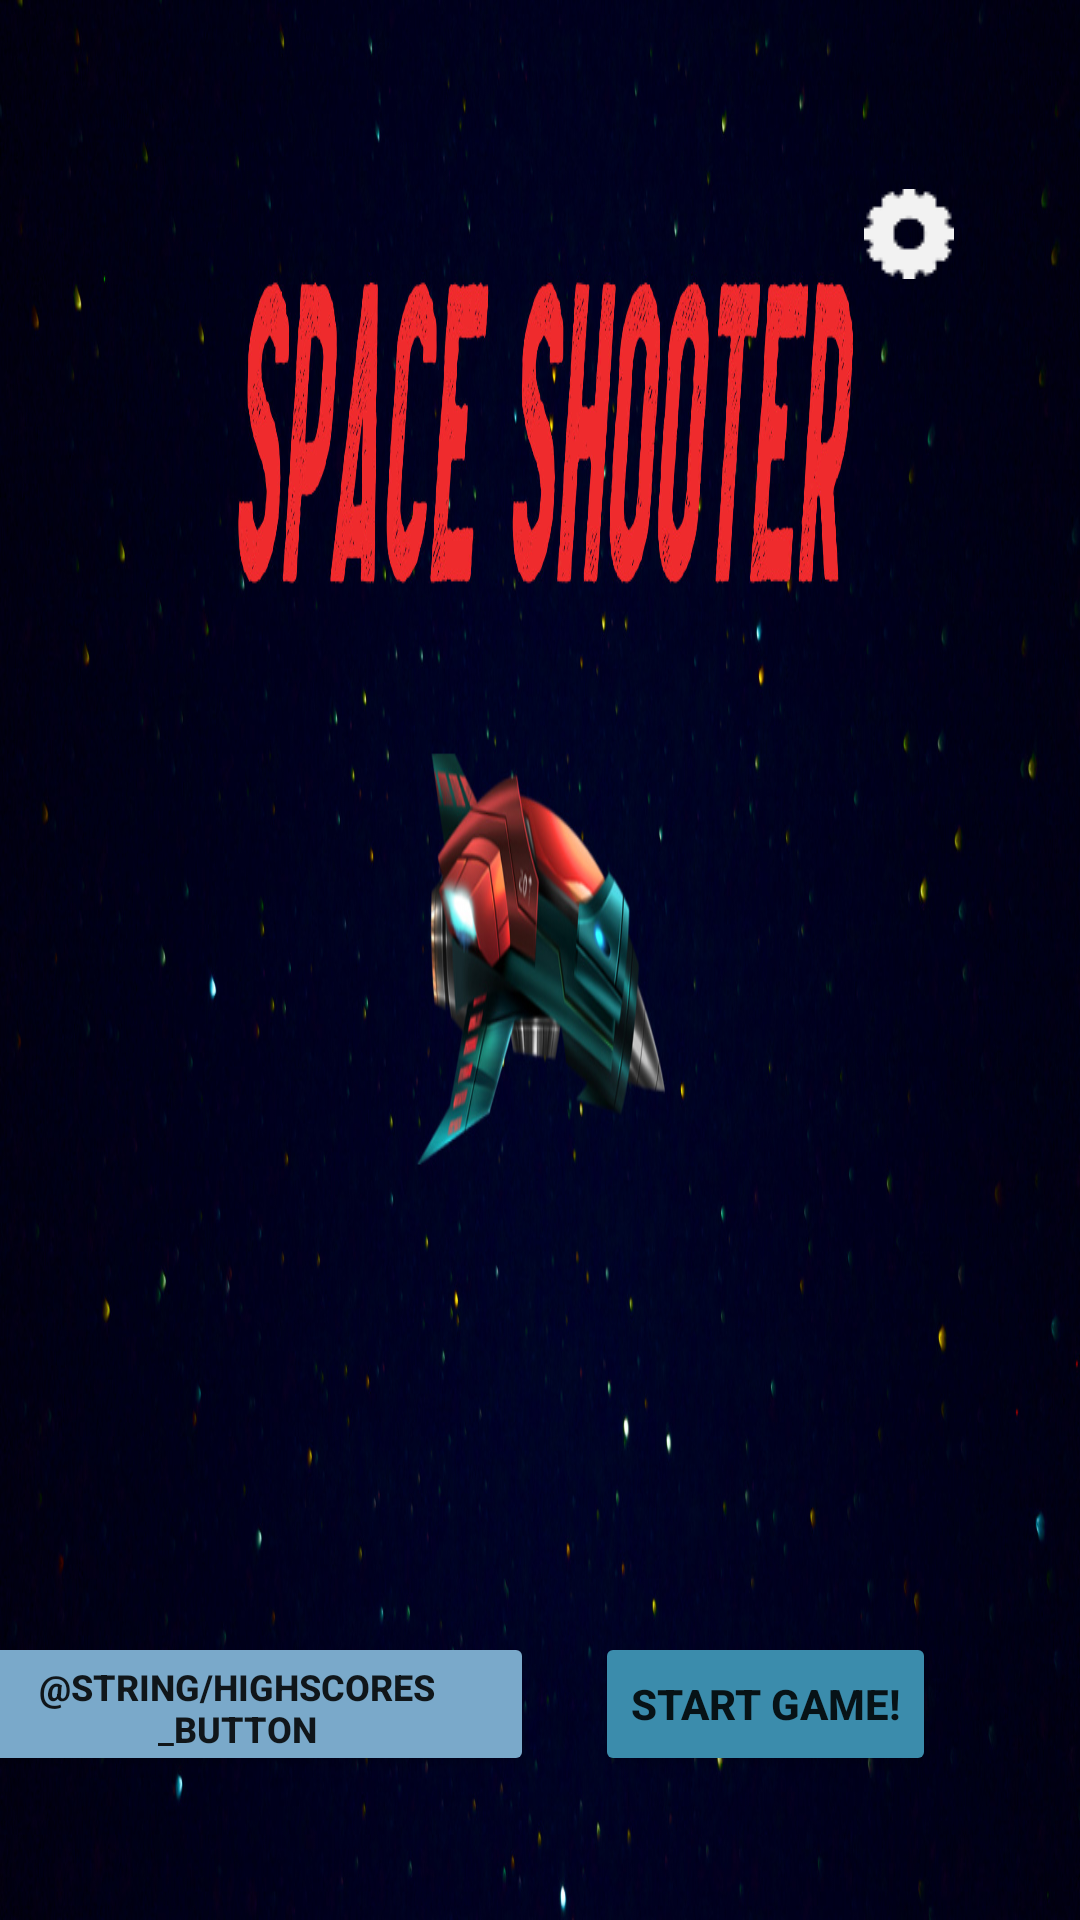

Reconstruct the res/layout file that produces this screen, plus the resources it refers to.
<!-- AndroidManifest.xml: application theme Theme.SpaceShooterSample -->
<!-- res/layout/activity_main.xml -->
<?xml version="1.0" encoding="utf-8"?>
<androidx.constraintlayout.widget.ConstraintLayout xmlns:android="http://schemas.android.com/apk/res/android"
    xmlns:app="http://schemas.android.com/apk/res-auto"
    xmlns:tools="http://schemas.android.com/tools"
    android:layout_width="match_parent"
    android:layout_height="match_parent"
    android:background="@drawable/startmenu"
    tools:context=".MainActivity">

    <Button
        android:id="@+id/highScoresButton"
        android:layout_width="198dp"
        android:layout_height="48dp"
        android:layout_margin="48dp"
        android:layout_marginBottom="28dp"
        android:backgroundTint="#7AA9CA"
        android:text="@string/highScores_button"
        android:textSize="12sp"
        android:textStyle="bold"
        app:layout_constraintBottom_toBottomOf="parent"
        app:layout_constraintEnd_toStartOf="@+id/startGameButton"
        app:layout_constraintHorizontal_bias="0.716"
        app:layout_constraintStart_toStartOf="parent"
        app:layout_constraintTop_toBottomOf="@+id/highscore"
        app:layout_constraintVertical_bias="1.0" />

    <Button
        android:id="@+id/startGameButton"
        android:layout_width="wrap_content"
        android:layout_height="wrap_content"
        android:layout_margin="48dp"
        android:layout_marginEnd="36dp"
        android:layout_marginBottom="36dp"
        android:backgroundTint="#3B8CAC"
        android:text="@string/start_game"
        android:textStyle="bold"
        app:layout_constraintBottom_toBottomOf="parent"
        app:layout_constraintEnd_toEndOf="parent" />

    <TextView
        android:id="@+id/highscore"
        android:layout_width="wrap_content"
        android:layout_height="wrap_content"
        android:fontFamily="monospace"
        android:textColor="#FFFFFF"
        android:textSize="24sp"
        app:layout_constraintBottom_toTopOf="@+id/startGameButton"
        app:layout_constraintEnd_toEndOf="parent"
        app:layout_constraintStart_toStartOf="parent" />

    <ImageButton
        android:id="@+id/settingsButton"
        android:layout_width="72dp"
        android:layout_height="48dp"
        android:background="#00FFFFFF"
        android:minWidth="48dp"
        android:minHeight="48dp"
        app:layout_constraintBottom_toTopOf="@+id/startGameButton"
        app:layout_constraintEnd_toEndOf="parent"
        app:layout_constraintHorizontal_bias="0.927"
        app:layout_constraintStart_toStartOf="parent"
        app:layout_constraintTop_toTopOf="parent"
        app:layout_constraintVertical_bias="0.109"
        app:srcCompat="@drawable/settingsgear" />

</androidx.constraintlayout.widget.ConstraintLayout>
<!-- resources referenced by this layout -->
<resources>
  <!-- drawable settingsgear: png bitmap (drawable, 1098 bytes) -->
  <!-- drawable startmenu: jpg bitmap (drawable-nodpi, 328171 bytes) -->
  <string name="start_game">Start Game!</string>
  <style name="Theme.SpaceShooterSample" parent="Theme.MaterialComponents.DayNight.NoActionBar">
          
          <item name="colorPrimary">@color/purple_500</item>
          <item name="colorPrimaryVariant">@color/purple_700</item>
          <item name="colorOnPrimary">@color/white</item>
          
          <item name="colorSecondary">@color/teal_200</item>
          <item name="colorSecondaryVariant">@color/teal_700</item>
          <item name="colorOnSecondary">@color/black</item>
          
          <item name="android:statusBarColor" tools:targetApi="l">?attr/colorPrimaryVariant</item>
          
  
          <item name="android:windowNoTitle">true</item>
          <item name="android:windowActionBar">false</item>
          <item name="android:windowFullscreen">true</item>
      </style>
  <!-- not gathered from this repository: default colours our renderer supplied (Android Studio template values) -->
  <color name="purple_500">#FF6200EE</color>
  <color name="purple_700">#FF3700B3</color>
  <color name="teal_200">#FF03DAC5</color>
  <color name="teal_700">#FF018786</color>
  <color name="black">#FF000000</color>
  <color name="white">#FFFFFFFF</color>
</resources>
